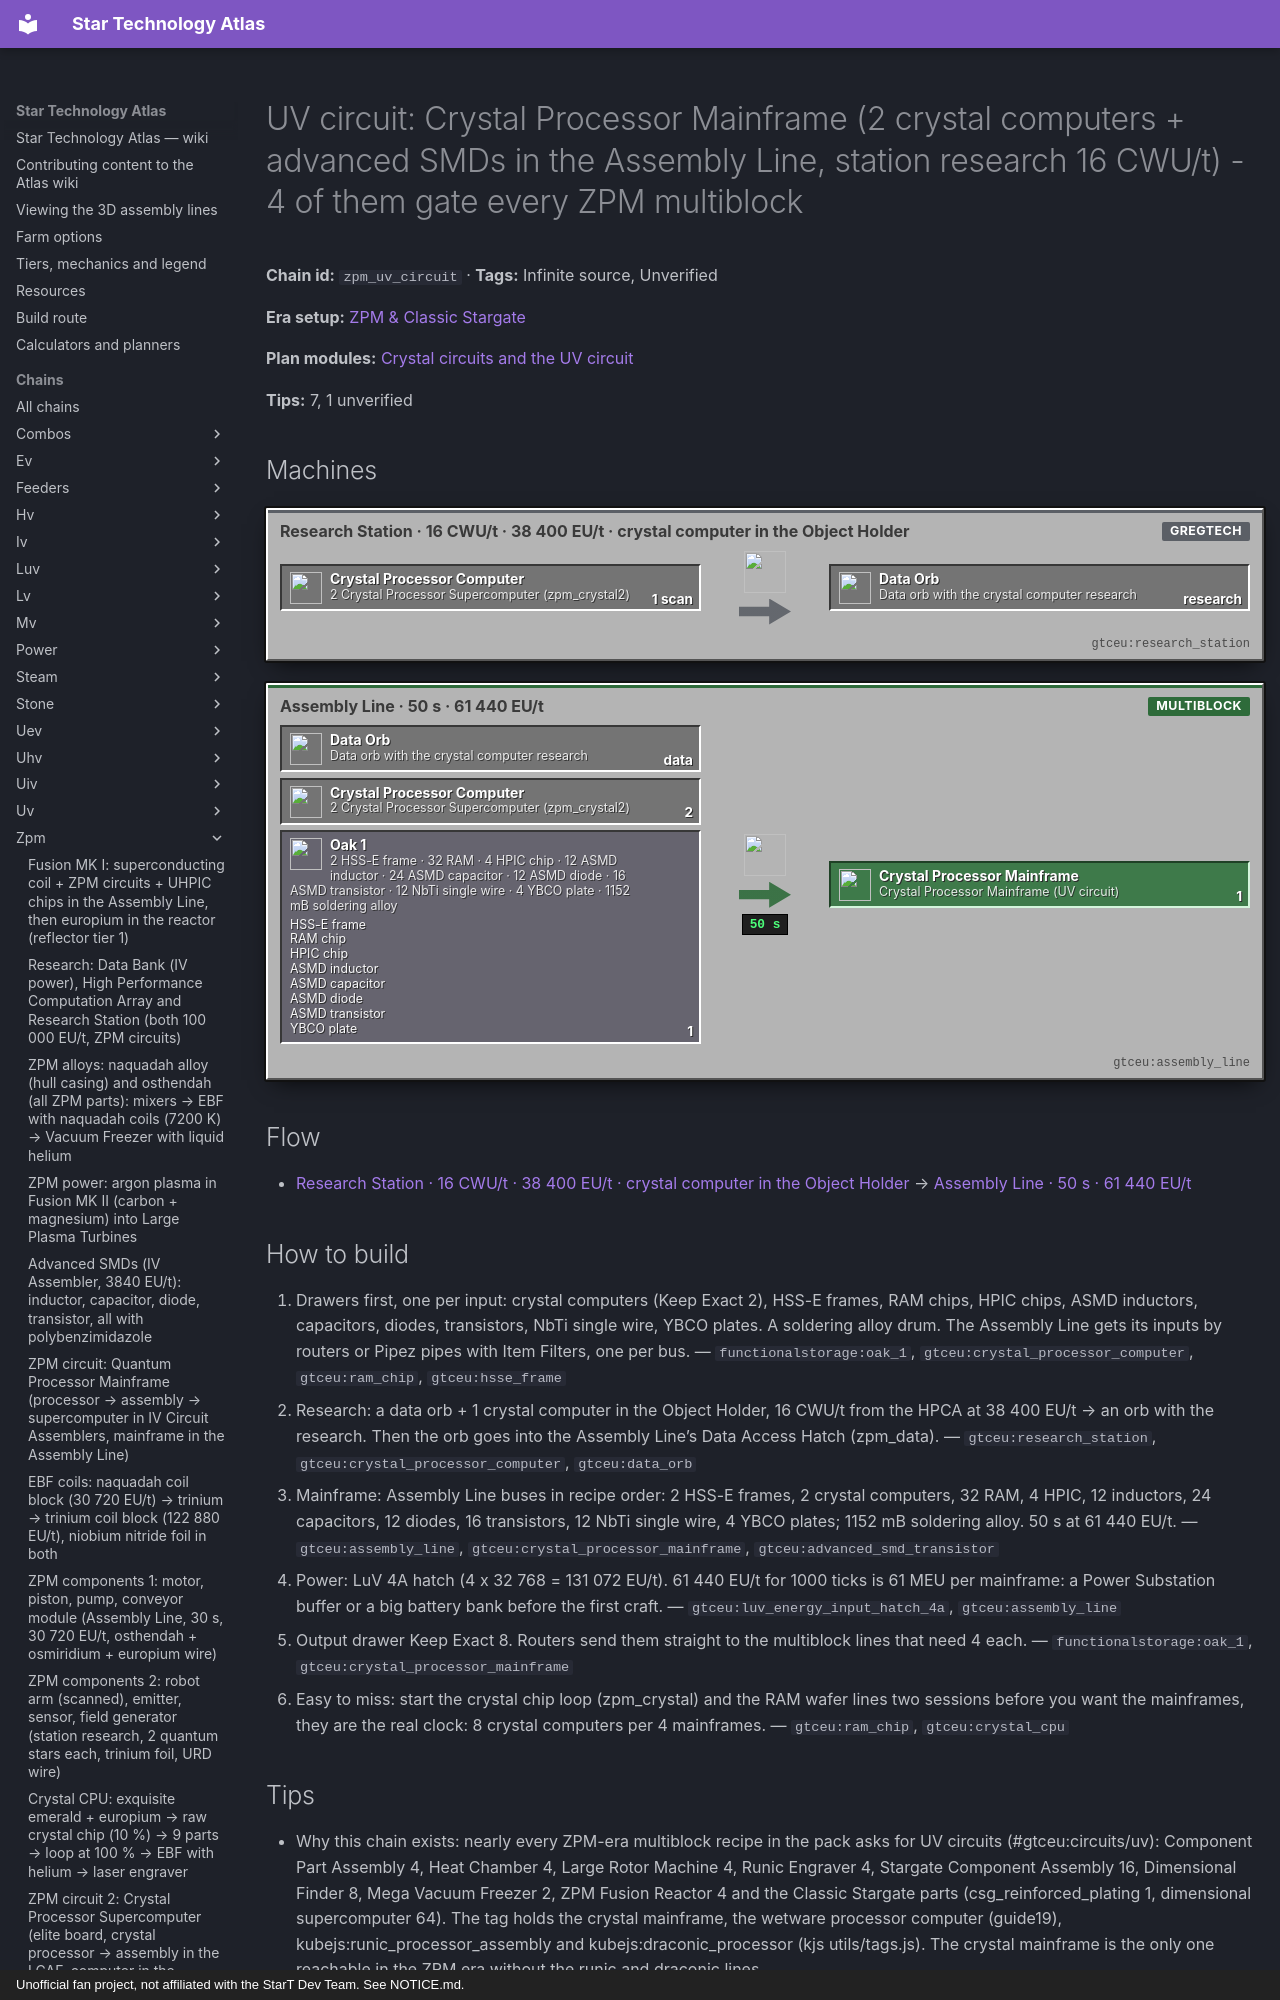

repository: BLGuyDev/StarT-Atlas · page: chains/zpm/zpm_uv_circuit/index.html · generator: mkdocs · copyright: Unofficial fan project, not affiliated with the StarT Dev Team. See NOTICE.md.

---
kind: chain
id: zpm_uv_circuit
order: 1480
data:
  t: |-
    UV circuit: Crystal Processor Mainframe (2 crystal computers + advanced SMDs in the Assembly Line, station research 16 CWU/t) - 4 of them gate every ZPM multiblock
  inf: true
  "n":
    - [cc, "2 Crystal Processor Supercomputer (zpm_crystal2)", i, "gtceu:crystal_processor_computer"]
    - - g2
      - |-
        2 HSS-E frame · 32 RAM · 4 HPIC chip · 12 ASMD inductor · 24 ASMD capacitor · 12 ASMD diode · 16 ASMD transistor · 12 NbTi single wire · 4 YBCO plate · 1152 mB soldering alloy
      - g
      - functionalstorage:oak_1
      - - [HSS-E frame, "gtceu:hsse_frame"]
        - [RAM chip, "gtceu:ram_chip"]
        - [HPIC chip, "gtceu:hpic_chip"]
        - [ASMD inductor, "gtceu:advanced_smd_inductor"]
        - [ASMD capacitor, "gtceu:advanced_smd_capacitor"]
        - [ASMD diode, "gtceu:advanced_smd_diode"]
        - [ASMD transistor, "gtceu:advanced_smd_transistor"]
        - [YBCO plate, "gtceu:yttrium_barium_cuprate_plate"]
    - - rs
      - Research Station · 16 CWU/t · 38 400 EU/t · crystal computer in the Object Holder
      - m
      - gtceu:research_station
    - [dd, Data orb with the crystal computer research, x, "gtceu:data_orb"]
    - [al, "Assembly Line · 50 s · 61 440 EU/t", m, "gtceu:assembly_line"]
    - [mf, "Crystal Processor Mainframe (UV circuit)", o, "gtceu:crystal_processor_mainframe"]
  e: [[cc, rs, "1 scan"], [rs, dd, research], [dd, al, data], [cc, al, "2"], [g2, al, "1"], [al, mf, "1 / 50 s"]]
  tips:
    - |-
      Why this chain exists: nearly every ZPM-era multiblock recipe in the pack asks for UV circuits (#gtceu:circuits/uv): Component Part Assembly 4, Heat Chamber 4, Large Rotor Machine 4, Runic Engraver 4, Stargate Component Assembly 16, Dimensional Finder 8, Mega Vacuum Freezer 2, ZPM Fusion Reactor 4 and the Classic Stargate parts (csg_reinforced_plating 1, dimensional supercomputer 64). The tag holds the crystal mainframe, the wetware processor computer (guide19), kubejs:runic_processor_assembly and kubejs:draconic_processor (kjs utils/tags.js). The crystal mainframe is the only one reachable in the ZPM era without the runic and draconic lines.
    - |-
      Recipe (kjs additions/progression/circuitry/circuits.js, assemblyLineCircuitRS; the GT mainframe recipe is removed): 2 HSS-E frames + 2 crystal processor supercomputers + 32 RAM chips + 4 HPIC chips + 12 advanced SMD inductors + 24 advanced SMD capacitors + 12 advanced SMD diodes + 16 advanced SMD transistors + 12 niobium titanium single wire + 4 yttrium barium cuprate plates, 1152 mB soldering alloy, 1000 ticks (50 s) at 61 440 EU/t, STATION research of the crystal computer at 16 CWU/t and 38 400 EU/t. 61 440 EU/t is a ZPM-tier recipe: the LuV 4A hatch on the Assembly Line.
    - |-
      Cost per mainframe: 2 crystal computers (2 ZPM circuits worth: 2 crystal CPUs, 4 nano CPU chips, 6 elite boards, 96 RAM, 32 NOR, 64 NAND chips, 96 fine NbTi wire, see zpm_crystal2) + 32 RAM + 4 HPIC + 64 advanced SMDs. So 4 UV circuits = 8 crystal computers = 8 crystal CPUs (about 80 minutes of autoclave clock on a single autoclave in the part loop), 24 elite boards and 512 RAM chips in total. The ASMD part is cheap (zpm_asmd); the RAM, boards and CPUs are the time.
    - |-
      YBCO plate: yttrium barium cuprate ingot (4500 K EBF, VA[IV], 1000 ticks, freezer 150 ticks at VA[EV]) from the mixer 1 yttrium + 2 barium + 3 copper dust + 7 B oxygen (Unverified: the exact mixer recipe and the yttrium source). 12 NbTi single wire = 6 NbTi ingots. HSS-E frame: 2 HSS-E ingots. HPIC chip: iv_hatches chain.
    - |-
      Data: put one crystal computer in the Object Holder with a data orb; the Research Station needs 16 CWU/t (4 computation components, i.e. 16 CWU/t when all are cooled) - the zpm_research HPCA with 4 computation components just reaches it. Scanning does not consume the computer (Unverified, GT default).
    - |-
      Sub-steps people skip: (1) the research is station research, not a scanner: the Station and HPCA must stand first; (2) the Assembly Line must have the LuV 4A hatch (61 440 EU/t); (3) keep Keep Exact 2 on the crystal computer drawer (2 per craft) and Keep Exact 12 on the capacitors; (4) every UV circuit also feeds the next tier chain, so do not hoard fewer than 8 once you start the multis.
    - |-
      Unverified: the YBCO mixer recipe, the yttrium source and the exact CWU the station needs for a 16 CWU/t recipe at your overclock.
  b:
    - ["gtceu:assembly_line", 1]
    - ["gtceu:research_station", 1]
    - ["gtceu:luv_energy_input_hatch_4a", 1]
    - ["gtceu:iv_scanner", 1]
    - ["functionalstorage:oak_1", 18]
    - ["modularrouters:modular_router", 10]
    - ["gtceu:lv_robot_arm", 10]
    - ["gtceu:item_filter", 10]
    - ["pipez:item_pipe", 16]
    - ["pipez:fluid_pipe", 2]
    - ["gtceu:steel_drum", 2]
  how:
    - i: ["functionalstorage:oak_1", "gtceu:crystal_processor_computer", "gtceu:ram_chip", "gtceu:hsse_frame"]
      t: |-
        Drawers first, one per input: crystal computers (Keep Exact 2), HSS-E frames, RAM chips, HPIC chips, ASMD inductors, capacitors, diodes, transistors, NbTi single wire, YBCO plates. A soldering alloy drum. The Assembly Line gets its inputs by routers or Pipez pipes with Item Filters, one per bus.
    - i: ["gtceu:research_station", "gtceu:crystal_processor_computer", "gtceu:data_orb"]
      t: |-
        Research: a data orb + 1 crystal computer in the Object Holder, 16 CWU/t from the HPCA at 38 400 EU/t → an orb with the research. Then the orb goes into the Assembly Line’s Data Access Hatch (zpm_data).
    - i: ["gtceu:assembly_line", "gtceu:crystal_processor_mainframe", "gtceu:advanced_smd_transistor"]
      t: |-
        Mainframe: Assembly Line buses in recipe order: 2 HSS-E frames, 2 crystal computers, 32 RAM, 4 HPIC, 12 inductors, 24 capacitors, 12 diodes, 16 transistors, 12 NbTi single wire, 4 YBCO plates; 1152 mB soldering alloy. 50 s at 61 440 EU/t.
    - i: ["gtceu:luv_energy_input_hatch_4a", "gtceu:assembly_line"]
      t: |-
        Power: LuV 4A hatch (4 x 32 768 = 131 072 EU/t). 61 440 EU/t for 1000 ticks is 61 MEU per mainframe: a Power Substation buffer or a big battery bank before the first craft.
    - i: ["functionalstorage:oak_1", "gtceu:crystal_processor_mainframe"]
      t: Output drawer
